Image classification data set "Computer-Vision-for-Satellite-Imagery-Classification-of-Land-Use-Scenes" (vickybelario/Computer-Vision-for-Satellite-Imagery-Classification-of-Land-Use-Scenes on GitHub). Class labels (21): agricultural, airplane, baseball diamond, beach, buildings, chaparral, dense residential, forest, freeway, golf course, harbor, intersection, medium residential, mobile home park, overpass, parking lot, river, runway, sparse residential, storage tanks, tennis court.

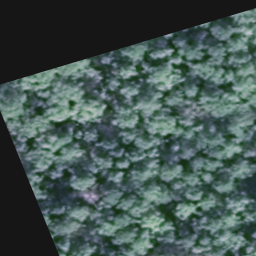
Label: forest

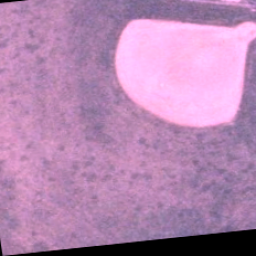
Label: baseball diamond

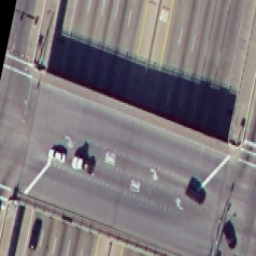
Label: overpass

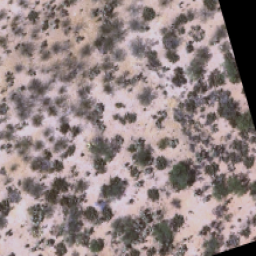
Label: chaparral

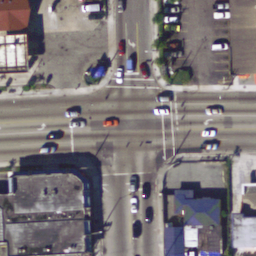
Label: intersection

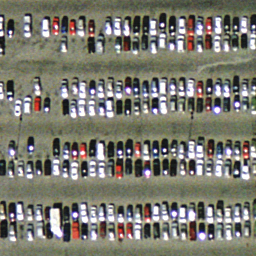
Label: parking lot
